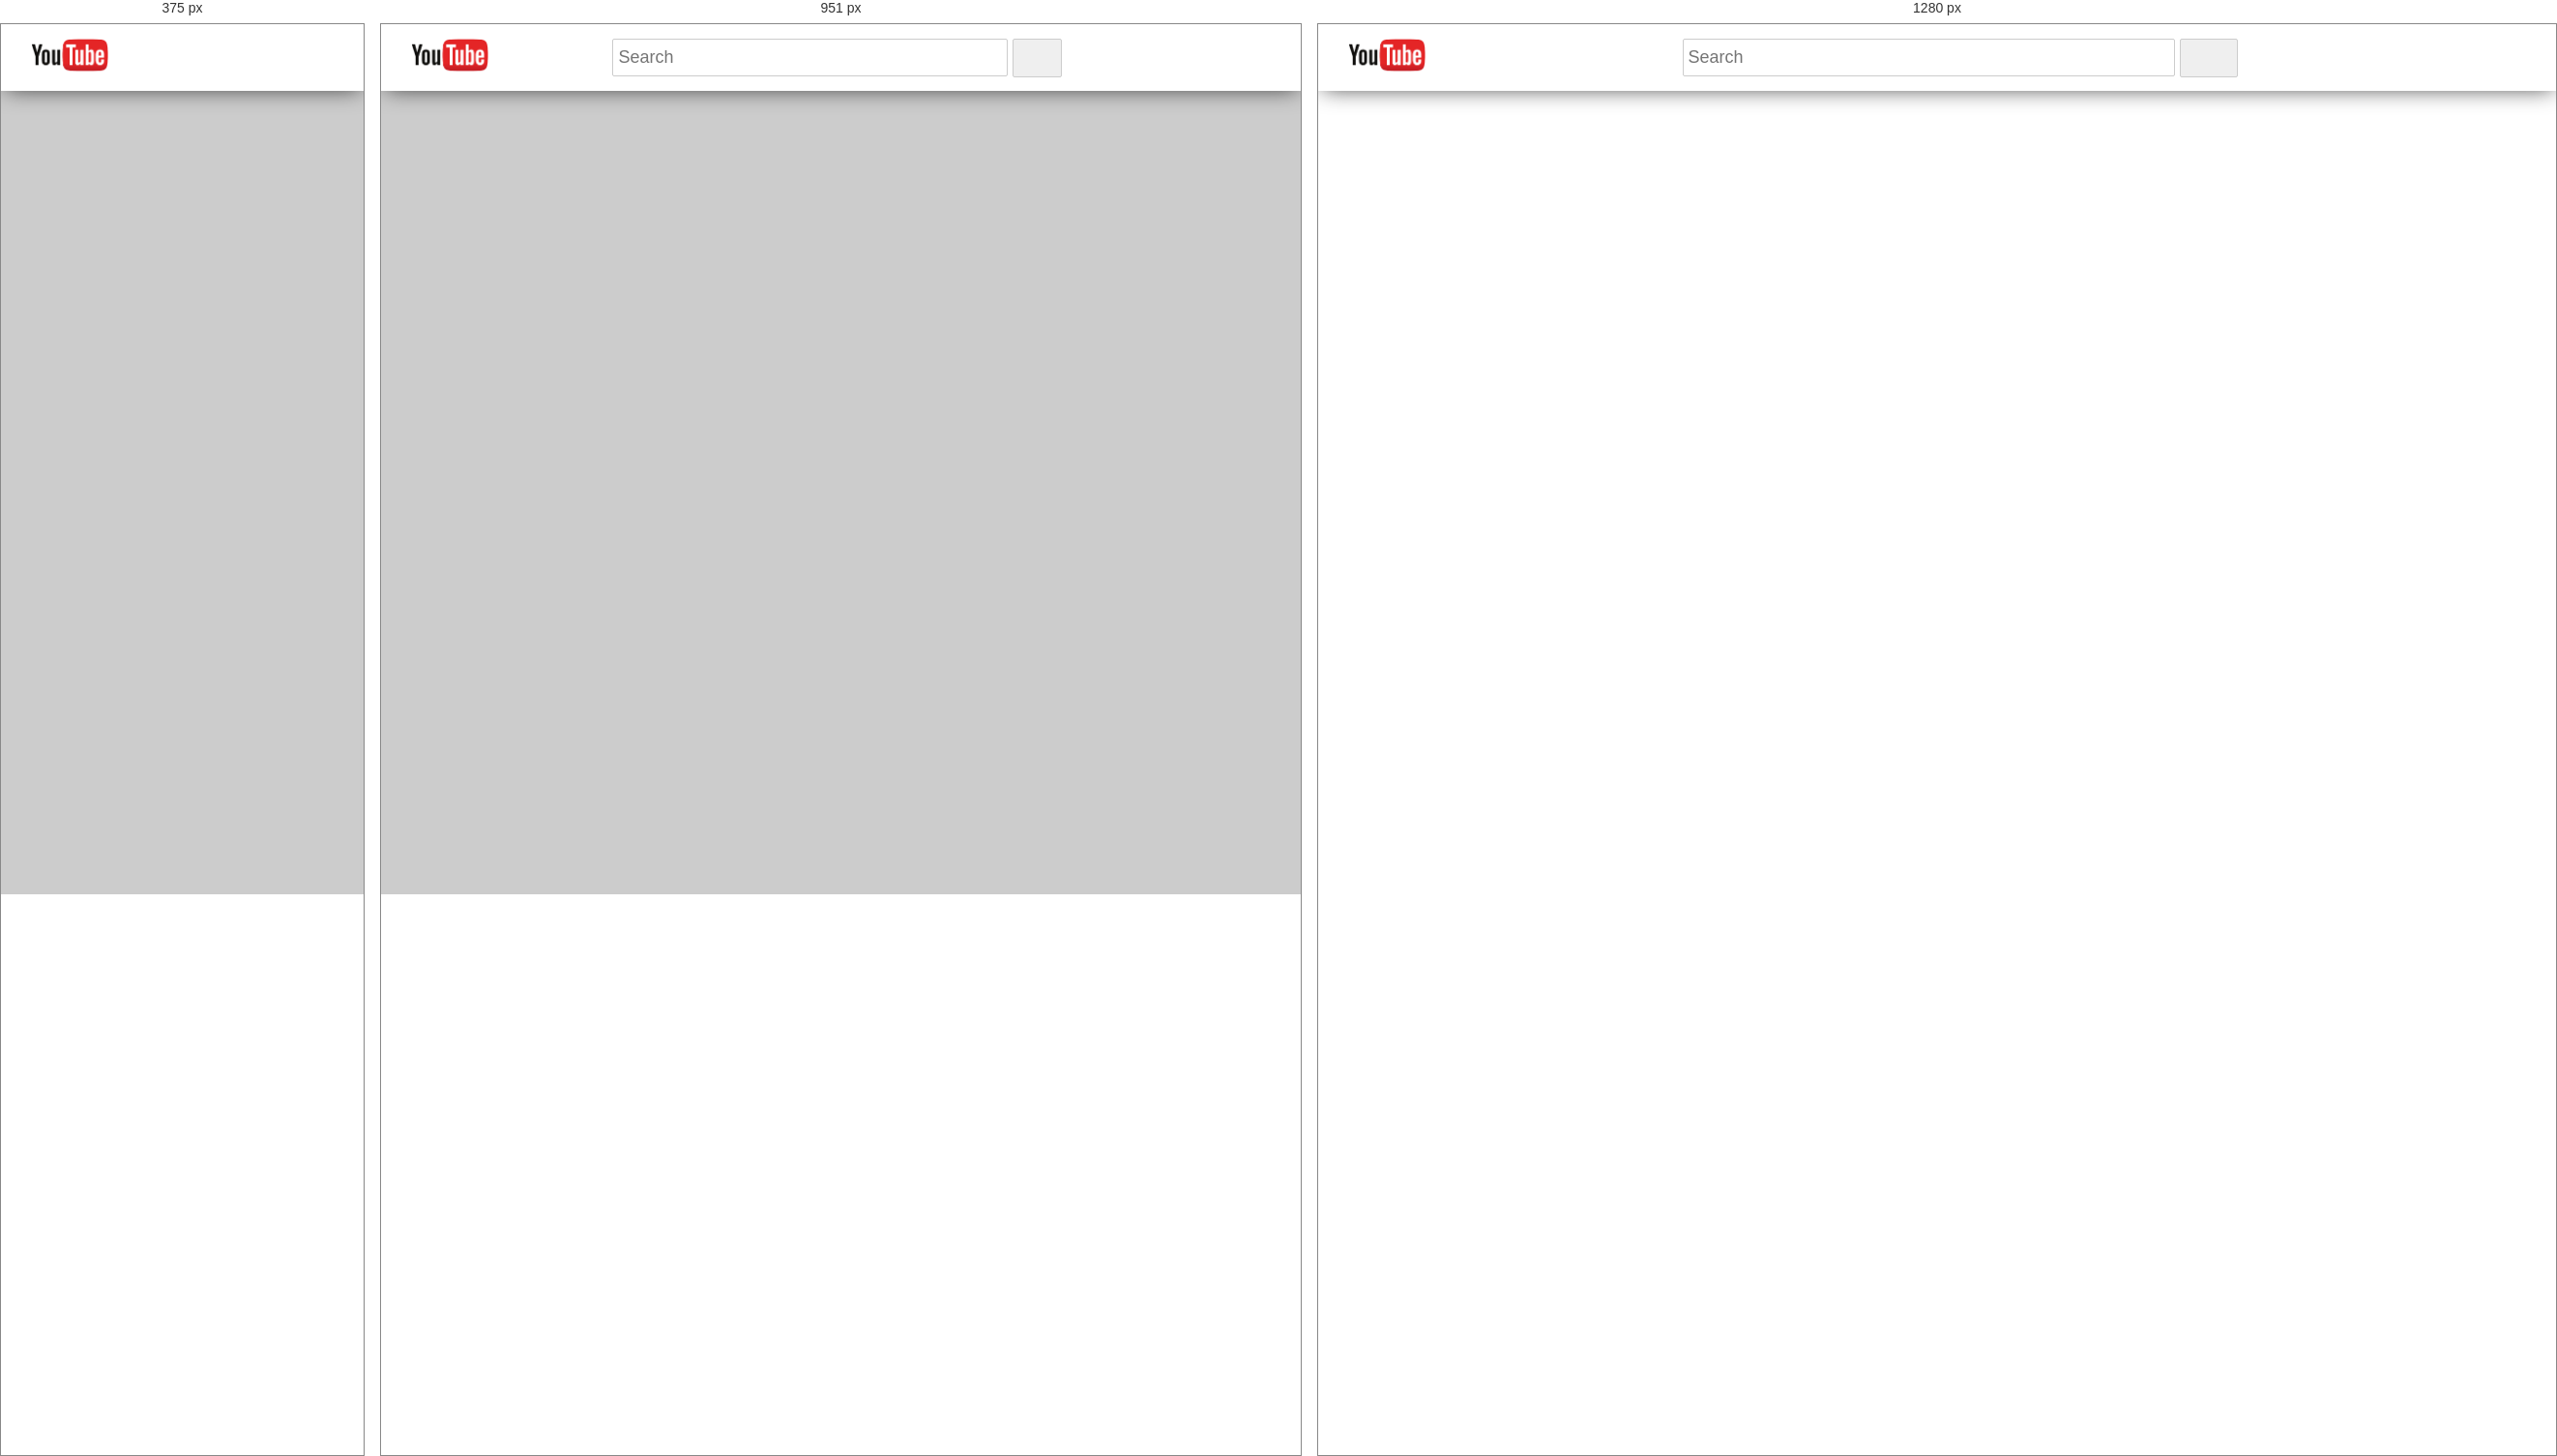
Rendered at 375 px, 951 px and 1280 px, left to right.

<!-- file: index.html -->
<!DOCTYPE html>
<html lang="en">
<head>
    <meta charset="UTF-8">
    <meta http-equiv="X-UA-Compatible" content="IE=edge">
    <meta name="viewport" content="width=device-width, initial-scale=1.0">
    <title>Clone Youtube Nabvar</title>
    <link rel="preconnect" href="https://fonts.googleapis.com">
    <link rel="preconnect" href="https://fonts.gstatic.com" crossorigin>
    <link href="https://fonts.googleapis.com/css2?family=Poppins:wght@100;200&display=swap" rel="stylesheet">
    <link rel="stylesheet" href="style.css">
</head>
<body>

    <header>
        <nav class="navbar-wrapper">

            <div class="humberger-menu">
                <div class="menu-icon">
                    <i data-feather="menu"></i>
                </div>

                <div class="nav-img">
                    <img src="img/logo.png" width="80px" height="45px" style="object-fit: cover;" alt="Youtube">
                </div>

            </div>

            

            <div class="search-input">
                <input type="text" placeholder="Search">
                <button class="button"><i data-feather="search"></i></button>
            </div>

            <div class="nav-links">
                <ul>
                    <li>
                        <a href=""><i data-feather="mic"></i></a>
                    </li>
                    <li>
                        <a href=""><i data-feather="video"></i></a>
                    </li>
                    <li>
                        <a href=""><i data-feather="film"></i></a>
                    </li>
                    <li>
                        <a href=""><i data-feather="bell"></i></a>
                    </li>
                    <li>
                        <a href=""><i data-feather="user"></i></a>
                    </li>
                </ul>
            </div>
        </nav>
    </header>


    <script src="https://cdn.jsdelivr.net/npm/feather-icons/dist/feather.min.js"></script>
    <script>
        feather.replace()
    </script>
</body>
</html>

/* @media block from style.css */
@media screen and (max-width: 1024px){
    body{
        background-color: #ccc;
    }
}

/* @media block from style.css */
@media screen and (max-width: 878px){
    .search-input{
       display: none;
    }    
}